Run: headless pygame with SDL's dummy video driver; simulated clock (each Clock.tick advances the game by its frame time, no real sleeping); random seed 0; keys injected as events and as key.get_pressed() state; mouse plan: one left click at the window centre at the start of phase 2, then a move to the lower-right quarter at the start of phase 3.
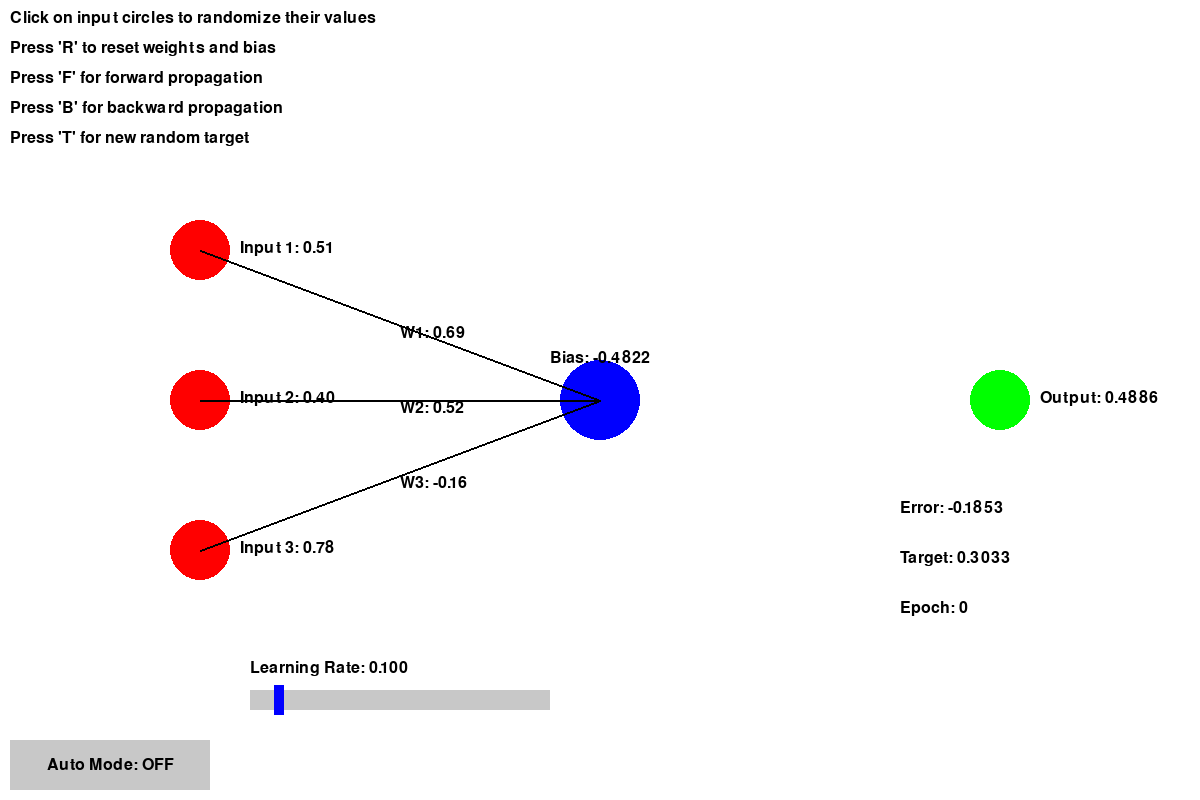
Frame 1 of 4 · flips 1–60 · no input
Frame 2 of 4 · flips 61–180 · clicked the window centre · tapped SPACE, RETURN · held RIGHT (→), D · screen unchanged from frame 1, image omitted
Frame 3 of 4 · flips 181–300 · moved the mouse to the lower-right quarter · held DOWN (↓), S · screen unchanged from frame 2, image omitted
Frame 4 of 4 · flips 301–420 · held LEFT (←), A, UP (↑), W · screen unchanged from frame 3, image omitted

The pygame program that drew these frames:

import pygame
import math
import random
import time

# Initialize Pygame
pygame.init()

# Set up the display
WIDTH, HEIGHT = 1200, 800
screen = pygame.display.set_mode((WIDTH, HEIGHT))
pygame.display.set_caption("Neural Network Propagation Demo")

# Colors
WHITE = (255, 255, 255)
BLACK = (0, 0, 0)
RED = (255, 0, 0)
GREEN = (0, 255, 0)
BLUE = (0, 0, 255)
YELLOW = (255, 255, 0)
GRAY = (200, 200, 200)

# Neuron parameters
num_inputs = 3
weights = [random.uniform(-1, 1) for _ in range(num_inputs)]
bias = random.uniform(-1, 1)
learning_rate = 0.1

# Font
font = pygame.font.Font(None, 24)
arrow_font = pygame.font.Font(None, 36)

def sigmoid(x):
    return 1 / (1 + math.exp(-x))

def sigmoid_derivative(x):
    return x * (1 - x)

def neuron_output(inputs):
    weighted_sum = sum(w * i for w, i in zip(weights, inputs)) + bias
    return sigmoid(weighted_sum)

def draw_neuron(x, y, radius, color):
    pygame.draw.circle(screen, color, (x, y), radius)

def draw_inputs(inputs):
    for i, input_val in enumerate(inputs):
        x = 200
        y = 250 + i * 150
        draw_neuron(x, y, 30, RED)
        text = font.render(f"Input {i+1}: {input_val:.2f}", True, BLACK)
        screen.blit(text, (x + 40, y - 10))

def draw_weights():
    for i, weight in enumerate(weights):
        x1, y1 = 200, 250 + i * 150
        x2, y2 = 600, 400
        pygame.draw.line(screen, BLACK, (x1, y1), (x2, y2), 2)
        mid_x, mid_y = (x1 + x2) // 2, (y1 + y2) // 2
        text = font.render(f"W{i+1}: {weight:.2f}", True, BLACK)
        screen.blit(text, (mid_x, mid_y))

def draw_output(output):
    x, y = 1000, 400
    draw_neuron(x, y, 30, GREEN)
    text = font.render(f"Output: {output:.4f}", True, BLACK)
    screen.blit(text, (x + 40, y - 10))

def draw_error(error):
    text = font.render(f"Error: {error:.4f}", True, BLACK)
    screen.blit(text, (900, 500))

def draw_target(target):
    text = font.render(f"Target: {target:.4f}", True, BLACK)
    screen.blit(text, (900, 550))

def draw_epoch(epoch):
    text = font.render(f"Epoch: {epoch}", True, BLACK)
    screen.blit(text, (900, 600))

def draw_arrow(start, end, color, text):
    pygame.draw.line(screen, color, start, end, 3)
    angle = math.atan2(end[1] - start[1], end[0] - start[0])
    arrow_size = 20
    pygame.draw.polygon(screen, color, [
        (end[0] - arrow_size * math.cos(angle - math.pi/6),
         end[1] - arrow_size * math.sin(angle - math.pi/6)),
        end,
        (end[0] - arrow_size * math.cos(angle + math.pi/6),
         end[1] - arrow_size * math.sin(angle + math.pi/6))
    ])
    text_surface = arrow_font.render(text, True, color)
    text_rect = text_surface.get_rect(center=((start[0] + end[0]) // 2, (start[1] + end[1]) // 2 - 20))
    screen.blit(text_surface, text_rect)

def draw_button(x, y, width, height, text, color):
    pygame.draw.rect(screen, color, (x, y, width, height))
    text_surface = font.render(text, True, BLACK)
    text_rect = text_surface.get_rect(center=(x + width // 2, y + height // 2))
    screen.blit(text_surface, text_rect)

def draw_slider(x, y, width, height, value, min_val, max_val):
    pygame.draw.rect(screen, GRAY, (x, y, width, height))
    slider_pos = int(x + (value - min_val) / (max_val - min_val) * width)
    pygame.draw.rect(screen, BLUE, (slider_pos - 5, y - 5, 10, height + 10))
    text = font.render(f"Learning Rate: {value:.3f}", True, BLACK)
    screen.blit(text, (x, y - 30))

def main():
    global weights, bias, learning_rate
    inputs = [random.random() for _ in range(num_inputs)]
    target = random.random()
    output = neuron_output(inputs)
    error = target - output
    running = True
    clock = pygame.time.Clock()
    forward_prop = False
    backward_prop = False
    flash_timer = 0
    epoch = 0
    forward_completed = False
    auto_mode = False
    last_auto_time = 0
    slider_dragging = False

    while running:
        current_time = time.time()
        for event in pygame.event.get():
            if event.type == pygame.QUIT:
                running = False
            elif event.type == pygame.MOUSEBUTTONDOWN:
                if event.button == 1:  # Left mouse button
                    x, y = event.pos
                    if 10 <= x <= 210 and HEIGHT - 60 <= y <= HEIGHT - 10:
                        auto_mode = not auto_mode
                        last_auto_time = current_time
                    elif HEIGHT - 110 <= y <= HEIGHT - 90:
                        slider_dragging = True
                    else:
                        for i in range(num_inputs):
                            input_x, input_y = 200, 250 + i * 150
                            if math.hypot(x - input_x, y - input_y) < 30:
                                inputs[i] = random.random()
            elif event.type == pygame.MOUSEBUTTONUP:
                if event.button == 1:
                    slider_dragging = False
            elif event.type == pygame.MOUSEMOTION:
                if slider_dragging:
                    x, _ = event.pos
                    learning_rate = max(0.001, min(1.0, (x - 250) / 300))

        screen.fill(WHITE)

        # Draw neuron components
        draw_neuron(600, 400, 40, BLUE)
        draw_inputs(inputs)
        draw_weights()
        draw_output(output)
        draw_error(error)
        draw_target(target)
        draw_epoch(epoch)

        # Draw bias
        bias_text = font.render(f"Bias: {bias:.4f}", True, BLACK)
        screen.blit(bias_text, (550, 350))

        # Draw auto mode button
        button_color = GREEN if auto_mode else GRAY
        draw_button(10, HEIGHT - 60, 200, 50, "Auto Mode: " + ("ON" if auto_mode else "OFF"), button_color)

        # Draw learning rate slider
        draw_slider(250, HEIGHT - 110, 300, 20, learning_rate, 0.001, 1.0)

        # Instructions
        instructions = [
            "Click on input circles to randomize their values",
            "Press 'R' to reset weights and bias",
            "Press 'F' for forward propagation",
            "Press 'B' for backward propagation",
            "Press 'T' for new random target",
        ]
        for i, instruction in enumerate(instructions):
            text = font.render(instruction, True, BLACK)
            screen.blit(text, (10, 10 + i * 30))

        # Auto mode logic
        if auto_mode:
            if not forward_prop and not backward_prop and current_time - last_auto_time >= 0.5:
                if not forward_completed:
                    forward_prop = True
                else:
                    backward_prop = True
                last_auto_time = current_time

        # Forward propagation animation
        if forward_prop:
            if flash_timer < 30:
                draw_arrow((200, 400), (1000, 400), BLUE, "FORWARD")
                flash_timer += 1
            else:
                output = neuron_output(inputs)
                error = target - output
                forward_prop = False
                flash_timer = 0
                forward_completed = True

        # Backward propagation animation
        if backward_prop:
            if flash_timer < 30:
                draw_arrow((1000, 400), (200, 400), RED, "BACKWARD")
                flash_timer += 1
            else:
                output_delta = error * sigmoid_derivative(output)
                for i in range(num_inputs):
                    weight_delta = output_delta * inputs[i]
                    weights[i] += learning_rate * weight_delta
                bias += learning_rate * output_delta
                backward_prop = False
                flash_timer = 0
                if forward_completed:
                    epoch += 1
                    forward_completed = False

        pygame.display.flip()
        clock.tick(60)

        keys = pygame.key.get_pressed()
        if keys[pygame.K_r]:
            weights = [random.uniform(-1, 1) for _ in range(num_inputs)]
            bias = random.uniform(-1, 1)
            epoch = 0
            forward_completed = False
        elif keys[pygame.K_f]:
            forward_prop = True
        elif keys[pygame.K_b]:
            backward_prop = True
        elif keys[pygame.K_t]:
            target = random.random()

    pygame.quit()

if __name__ == "__main__":
    main()
